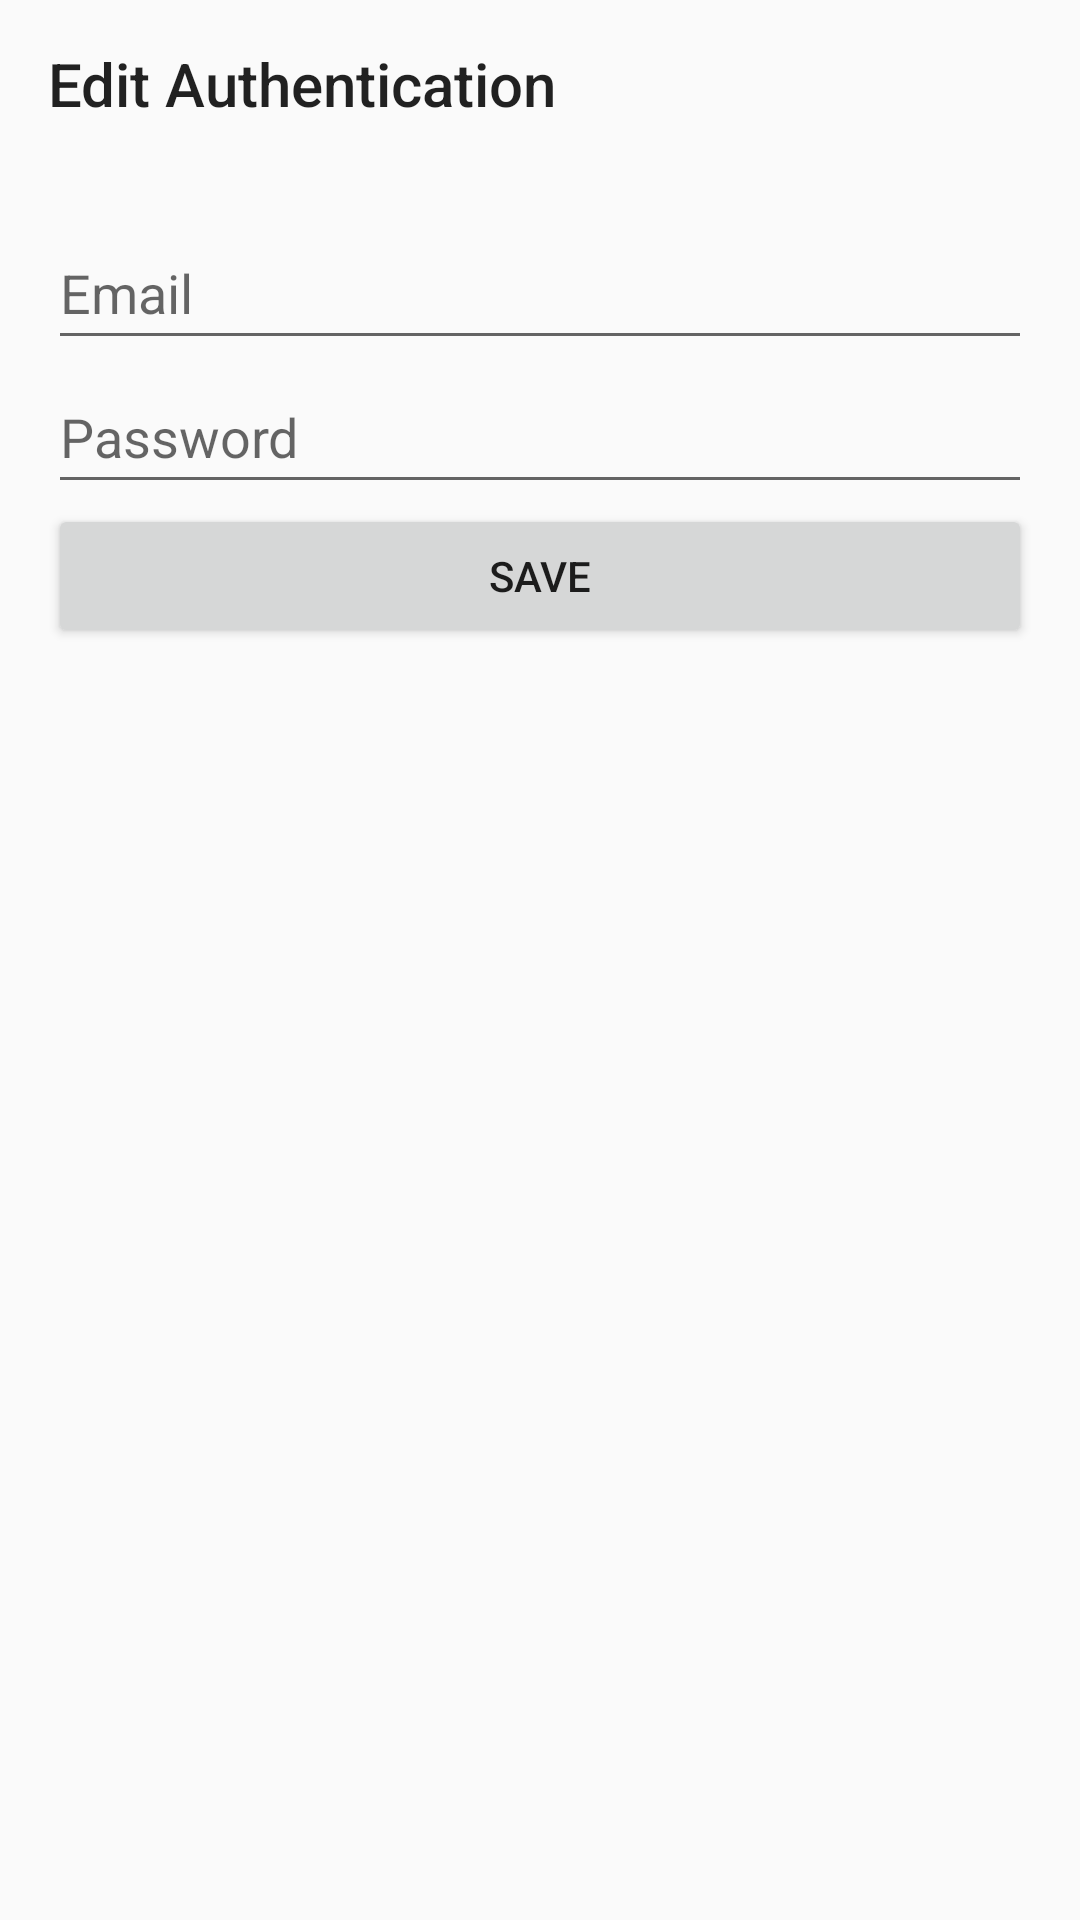

Android layout source for this screen:
<!-- AndroidManifest.xml: application theme Theme.NutriFitApp -->
<!-- res/layout/fragment_edit_auth.xml -->
<LinearLayout xmlns:android="http://schemas.android.com/apk/res/android"
    xmlns:app="http://schemas.android.com/apk/res-auto"
    android:layout_width="match_parent"
    android:layout_height="match_parent"
    android:orientation="vertical">

    <androidx.appcompat.widget.Toolbar
        android:id="@+id/toolbarEditAuth"
        android:layout_width="match_parent"
        android:layout_height="wrap_content"
        app:navigationIcon="@drawable/ic_back"
        app:title="Edit Authentication" />

    <ScrollView
        android:layout_width="match_parent"
        android:layout_height="match_parent"
        android:padding="16dp">

        <LinearLayout
            android:layout_width="match_parent"
            android:layout_height="wrap_content"
            android:orientation="vertical">

            <EditText
                android:id="@+id/edit_email"
                android:layout_width="match_parent"
                android:layout_height="48dp"
                android:hint="Email"
                android:inputType="textEmailAddress" />

            <EditText
                android:id="@+id/edit_password"
                android:layout_width="match_parent"
                android:layout_height="48dp"
                android:hint="Password"
                android:inputType="textPassword" />

            <Button
                android:id="@+id/button_save_auth"
                android:layout_width="match_parent"
                android:layout_height="wrap_content"
                android:text="Save" />
        </LinearLayout>
    </ScrollView>
</LinearLayout>
<!-- resources referenced by this layout -->
<resources>
  <style name="Theme.NutriFitApp" parent="Base.Theme.NutriFitApp" />
  <style name="Base.Theme.NutriFitApp" parent="Theme.AppCompat.Light.NoActionBar">
      </style>
</resources>
